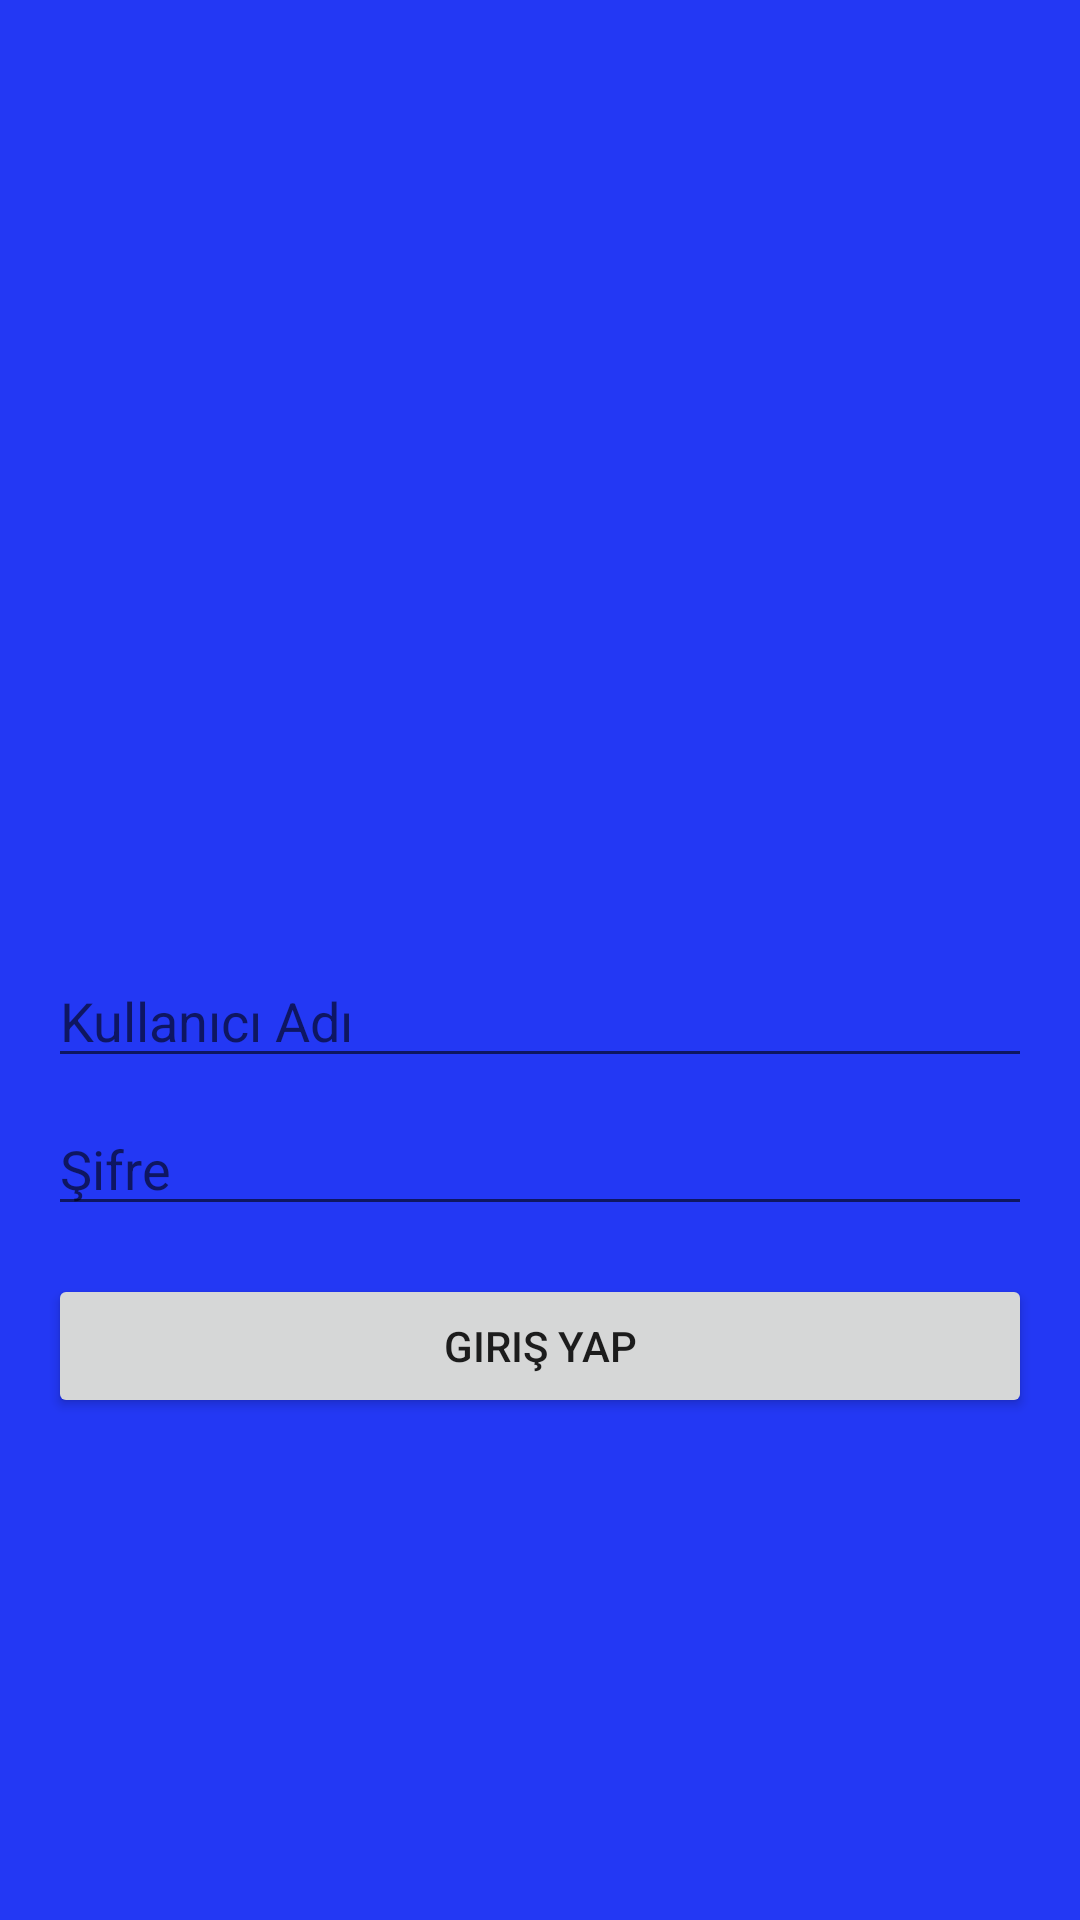

Write the Android layout XML for this screen, with the resource values it uses.
<!-- AndroidManifest.xml: application theme Theme.Mymusıc -->
<!-- res/layout/activity_main.xml -->
<?xml version="1.0" encoding="utf-8"?>
<RelativeLayout xmlns:android="http://schemas.android.com/apk/res/android"
    xmlns:tools="http://schemas.android.com/tools"
    android:layout_width="match_parent"
    android:layout_height="match_parent"
    android:background="#2338F4"
    android:padding="16dp"
    tools:context=".MainActivity">

    <ImageView
        android:id="@+id/imageView"
        android:layout_width="394dp"
        android:layout_height="270dp"
        android:layout_marginTop="16dp"
        android:src="@drawable/mzk" />

    <EditText
        android:id="@+id/usernameEditText"
        android:layout_width="match_parent"
        android:layout_height="wrap_content"
        android:layout_below="@id/imageView"
        android:layout_marginTop="16dp"
        android:hint="Kullanıcı Adı" />

    <EditText
        android:id="@+id/passwordEditText"
        android:layout_width="match_parent"
        android:layout_height="wrap_content"
        android:layout_below="@id/usernameEditText"
        android:layout_marginTop="8dp"
        android:hint="Şifre"
        android:inputType="textPassword" />

    <Button
        android:id="@+id/loginButton"
        android:layout_width="match_parent"
        android:layout_height="wrap_content"
        android:layout_below="@id/passwordEditText"
        android:layout_marginTop="16dp"
        android:text="Giriş Yap" />

</RelativeLayout>
<!-- resources referenced by this layout -->
<resources>
  <style name="Theme.Mymusıc" parent="Theme.MaterialComponents.DayNight.DarkActionBar">
          
          <item name="colorPrimary">@color/purple_500</item>
          <item name="colorPrimaryVariant">@color/purple_700</item>
          <item name="colorOnPrimary">@color/white</item>
          
          <item name="colorSecondary">@color/teal_200</item>
          <item name="colorSecondaryVariant">@color/teal_700</item>
          <item name="colorOnSecondary">@color/black</item>
          
          <item name="android:statusBarColor">?attr/colorPrimaryVariant</item>
          
      </style>
  <!-- not gathered from this repository: default colours our renderer supplied (Android Studio template values) -->
  <color name="purple_500">#FF6200EE</color>
  <color name="purple_700">#FF3700B3</color>
  <color name="teal_200">#FF03DAC5</color>
  <color name="teal_700">#FF018786</color>
  <color name="black">#FF000000</color>
  <color name="white">#FFFFFFFF</color>
</resources>
